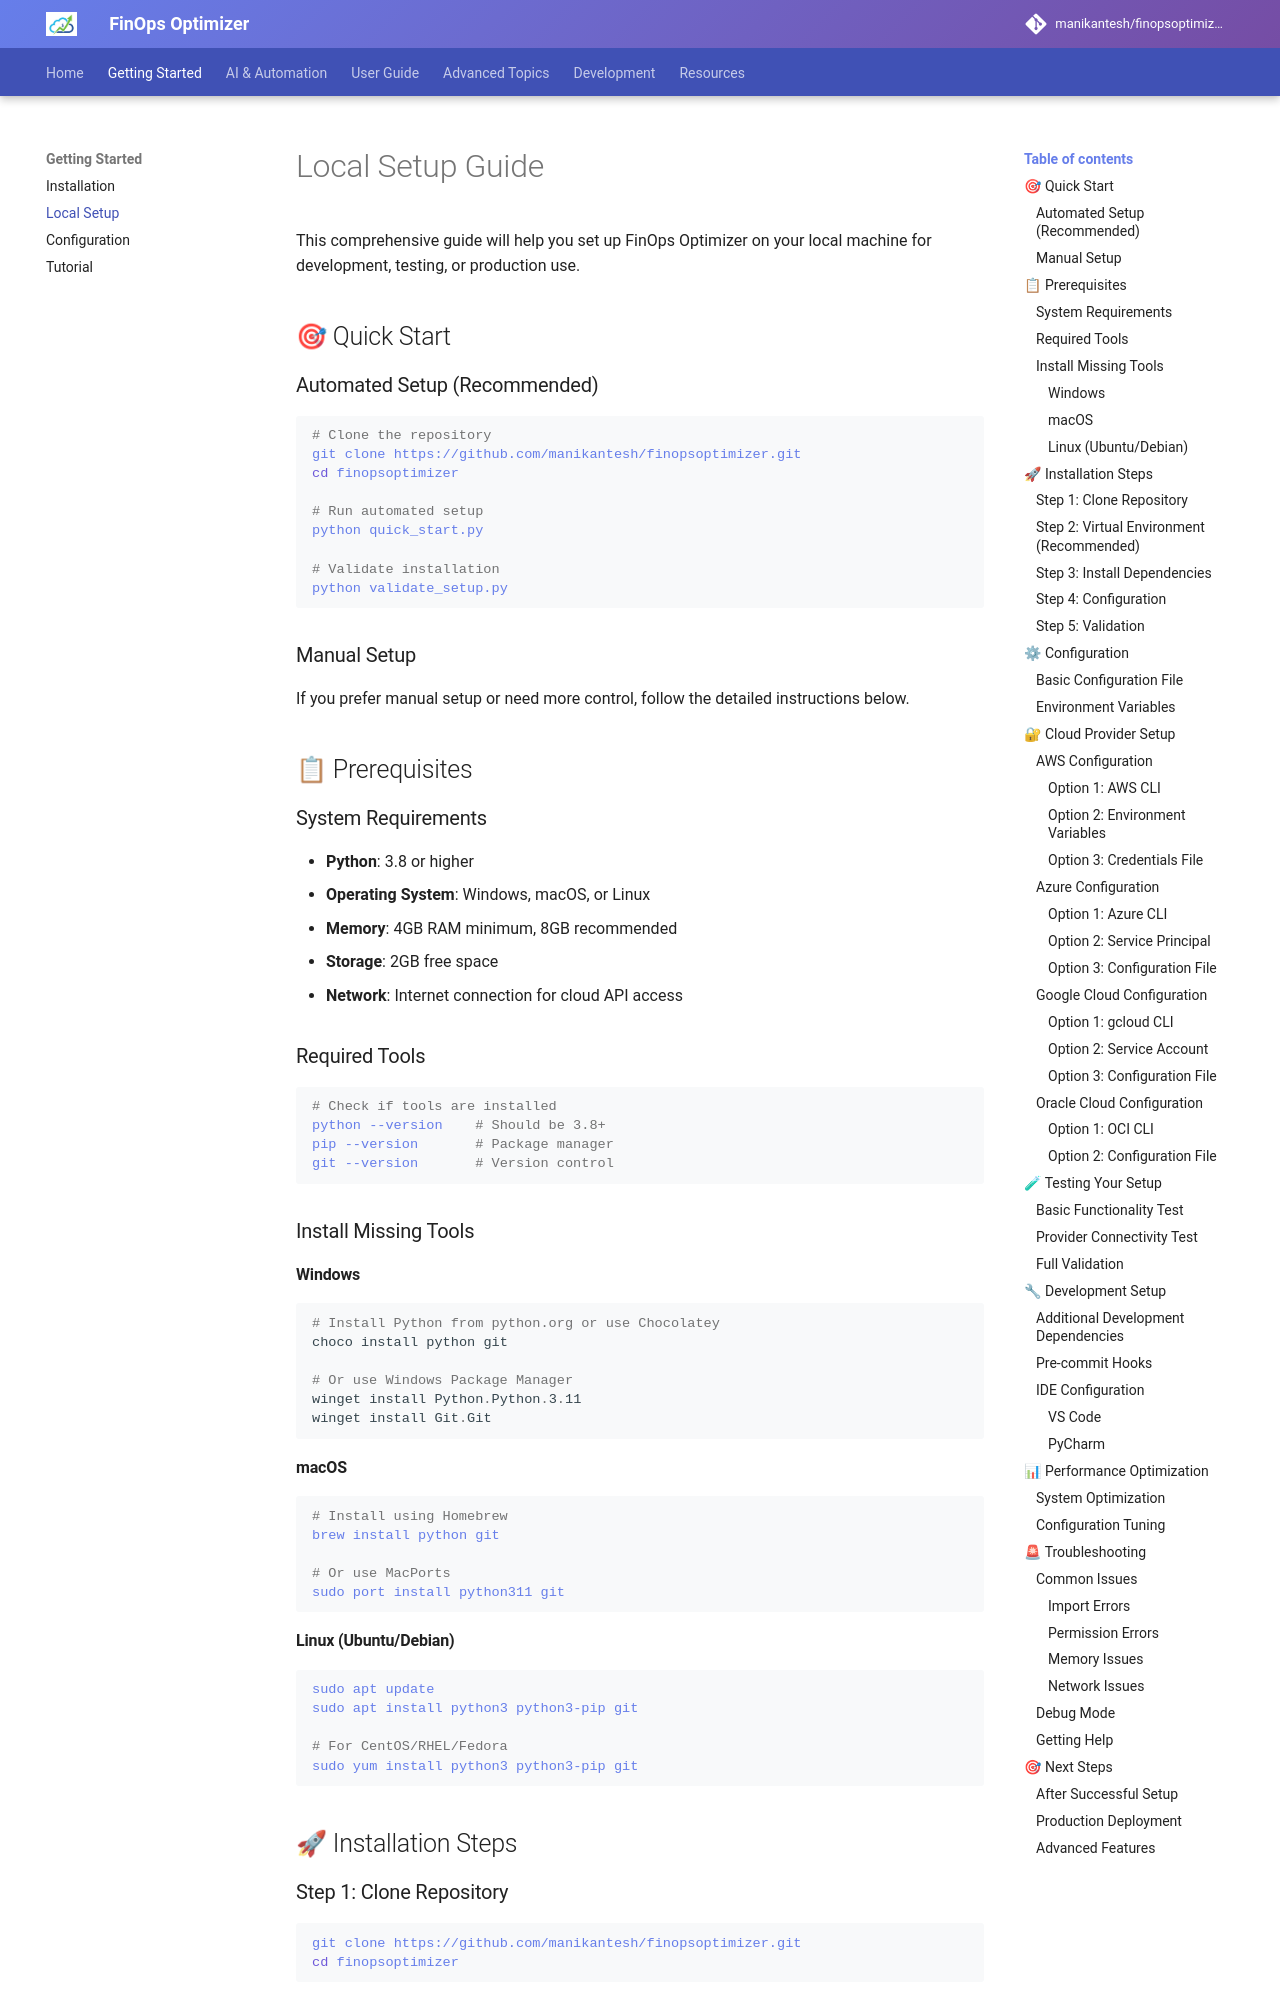

repository: manikantesh/finopsoptimizer · page: 2.0.0/local-setup/index.html · generator: mkdocs

# Local Setup Guide

This comprehensive guide will help you set up FinOps Optimizer on your local machine for development, testing, or production use.

## 🎯 Quick Start

### Automated Setup (Recommended)
```bash
# Clone the repository
git clone https://github.com/manikantesh/finopsoptimizer.git
cd finopsoptimizer

# Run automated setup
python quick_start.py

# Validate installation
python validate_setup.py
```

### Manual Setup
If you prefer manual setup or need more control, follow the detailed instructions below.

## 📋 Prerequisites

### System Requirements
- **Python**: 3.8 or higher
- **Operating System**: Windows, macOS, or Linux
- **Memory**: 4GB RAM minimum, 8GB recommended
- **Storage**: 2GB free space
- **Network**: Internet connection for cloud API access

### Required Tools
```bash
# Check if tools are installed
python --version    # Should be 3.8+
pip --version       # Package manager
git --version       # Version control
```

### Install Missing Tools

#### Windows
```powershell
# Install Python from python.org or use Chocolatey
choco install python git

# Or use Windows Package Manager
winget install Python.Python.3.11
winget install Git.Git
```

#### macOS
```bash
# Install using Homebrew
brew install python git

# Or use MacPorts
sudo port install python311 git
```

#### Linux (Ubuntu/Debian)
```bash
sudo apt update
sudo apt install python3 python3-pip git

# For CentOS/RHEL/Fedora
sudo yum install python3 python3-pip git
```

## 🚀 Installation Steps

### Step 1: Clone Repository
```bash
git clone https://github.com/manikantesh/finopsoptimizer.git
cd finopsoptimizer
```
